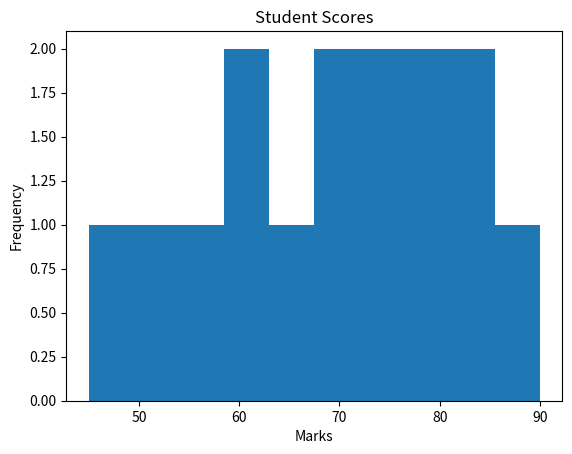

Write Python code to recreate this figure.

import matplotlib.pyplot as plt
data = [45,50,55,60,62,65,68,70,72,75,78,80,83,85,90]
plt.hist(data)
plt.title("Student Scores")
plt.xlabel("Marks")
plt.ylabel("Frequency")
plt.show()
